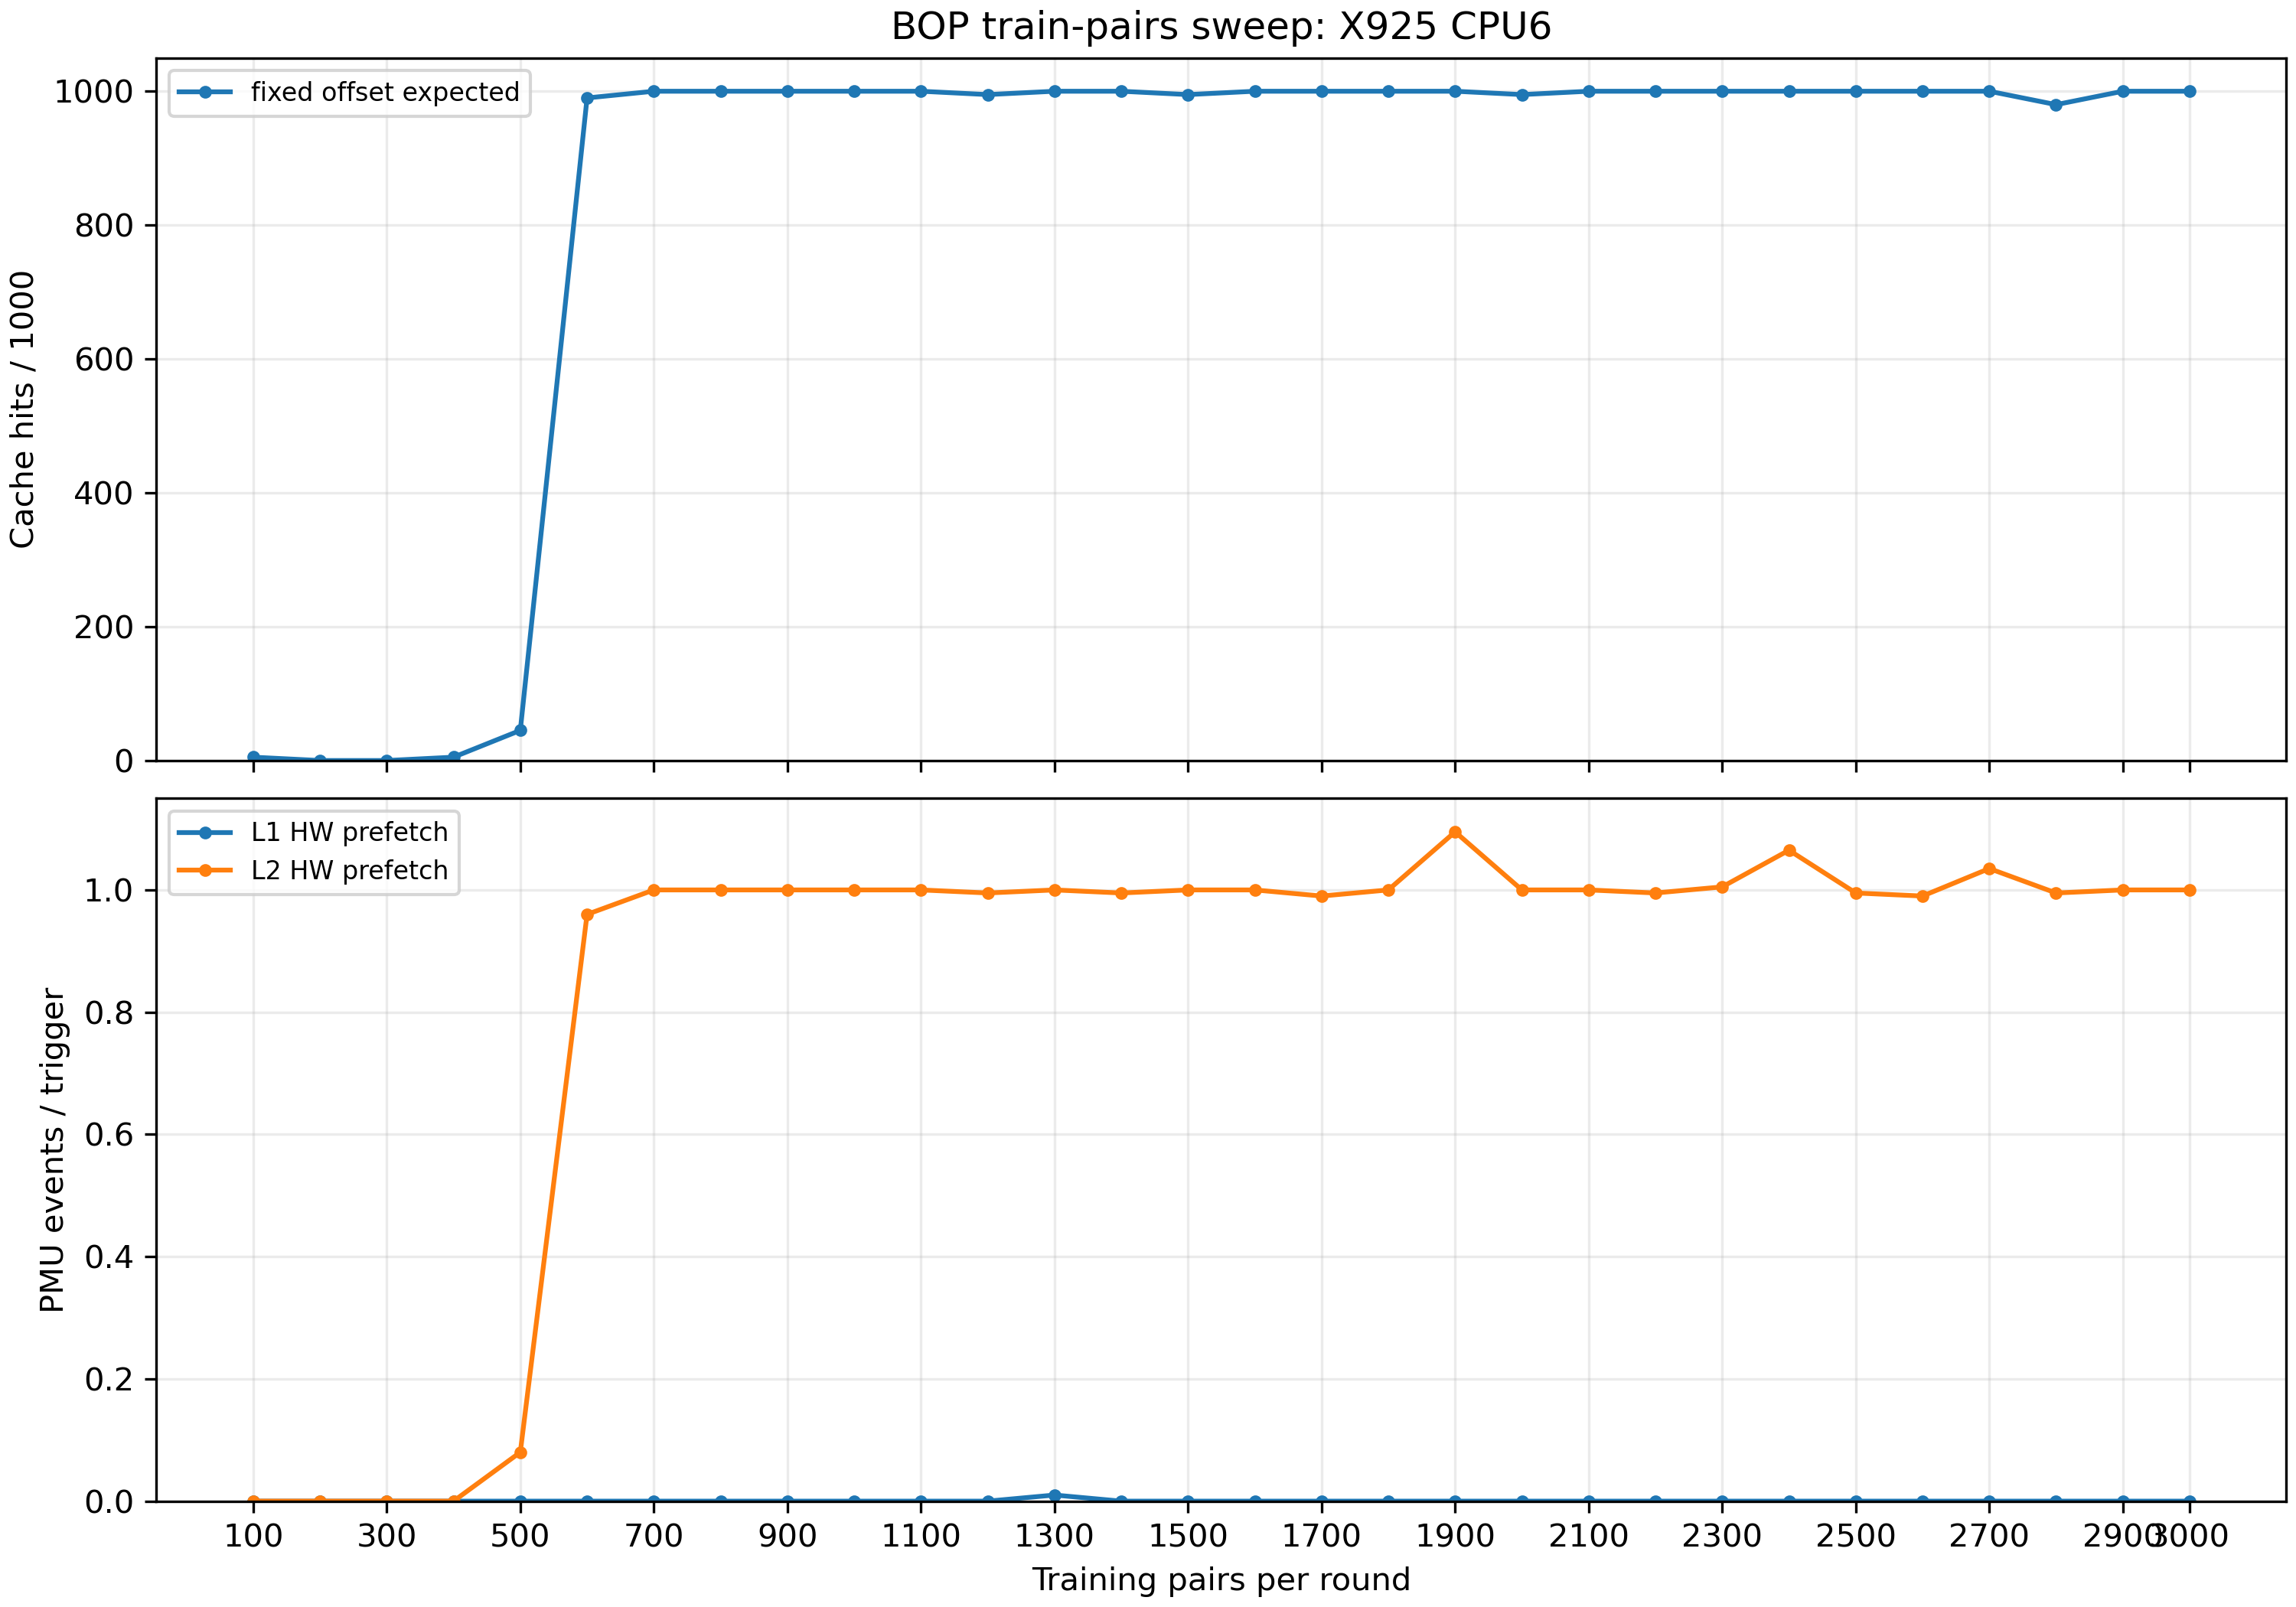

Source data for this figure (header and first rows):
# BOP train-pairs sweep
train_pairs	case	hits_per_1000	avg_latency_ns	l1_per_trigger	l2_per_trigger
100	untrained	0	100.6	0.000000	0.000000
100	fixed_offset_expected	5	107	0.000000	0.000000
200	untrained	0	130.1	0.000000	0.000000
200	fixed_offset_expected	0	110.3	0.000000	0.000000
300	untrained	0	103.9	0.000000	0.000000
300	fixed_offset_expected	0	109.9	0.000000	0.000000
400	untrained	5	106.6	0.000000	0.000000
400	fixed_offset_expected	5	108.7	0.000000	0.000000
500	untrained	0	109	0.000000	0.000000
500	fixed_offset_expected	45	107.4	0.000000	0.08
600	untrained	0	101.4	0.000000	0.000000
600	fixed_offset_expected	990	29.52	0.000000	0.96
700	untrained	0	107.4	0.000000	0.000000
700	fixed_offset_expected	1000	29.36	0.000000	1
800	untrained	0	108.8	0.000000	0.000000
800	fixed_offset_expected	1000	28.48	0.000000	1
900	untrained	0	109.7	0.000000	0.000000
900	fixed_offset_expected	1000	28.48	0.000000	1
1000	untrained	5	106.6	0.000000	0.000000
1000	fixed_offset_expected	1000	28.40	0.000000	1
1100	untrained	0	106.7	0.000000	0.000000
1100	fixed_offset_expected	1000	29.44	0.000000	1
1200	untrained	0	108.2	0.000000	0.000000
1200	fixed_offset_expected	995	28.80	0.000000	0.995
1300	untrained	5	109	0.000000	0.000000
1300	fixed_offset_expected	1000	29.44	0.01	1
1400	untrained	0	109.1	0.000000	0.000000
1400	fixed_offset_expected	1000	29.28	0.000000	0.995
1500	untrained	10	107.9	0.000000	0.000000
1500	fixed_offset_expected	995	29.60	0.000000	1
1600	untrained	0	108.7	0.000000	0.000000
1600	fixed_offset_expected	1000	28.48	0.000000	1
1700	untrained	5	109.4	0.000000	0.000000
1700	fixed_offset_expected	1000	28.40	0.000000	0.99
1800	untrained	0	104	0.000000	0.000000
1800	fixed_offset_expected	1000	28.64	0.000000	1
1900	untrained	0	108.5	0.000000	0.000000
1900	fixed_offset_expected	1000	29.36	0.000000	1.095
2000	untrained	5	108.6	0.000000	0.000000
2000	fixed_offset_expected	995	28.96	0.000000	1
2100	untrained	0	107.8	0.000000	0.000000
2100	fixed_offset_expected	1000	29.12	0.000000	1
2200	untrained	0	105.2	0.000000	0.000000
2200	fixed_offset_expected	1000	28.96	0.000000	0.995
2300	untrained	0	274.6	0.000000	0.000000
2300	fixed_offset_expected	1000	28.32	0.000000	1.005
2400	untrained	0	107.9	0.000000	0.000000
2400	fixed_offset_expected	1000	28.96	0.000000	1.065
2500	untrained	0	108.8	0.000000	0.000000
2500	fixed_offset_expected	1000	28.64	0.000000	0.995
2600	untrained	0	106.6	0.000000	0.000000
2600	fixed_offset_expected	1000	28.72	0.000000	0.99
2700	untrained	5	107	0.000000	0.000000
2700	fixed_offset_expected	1000	29.04	0.000000	1.035
2800	untrained	10	99.92	0.000000	0.000000
2800	fixed_offset_expected	980	30.72	0.000000	0.995
2900	untrained	5	106.6	0.000000	0.000000
2900	fixed_offset_expected	1000	28.72	0.000000	1
3000	untrained	0	107.4	0.000000	0.000000
... 1 more rows
